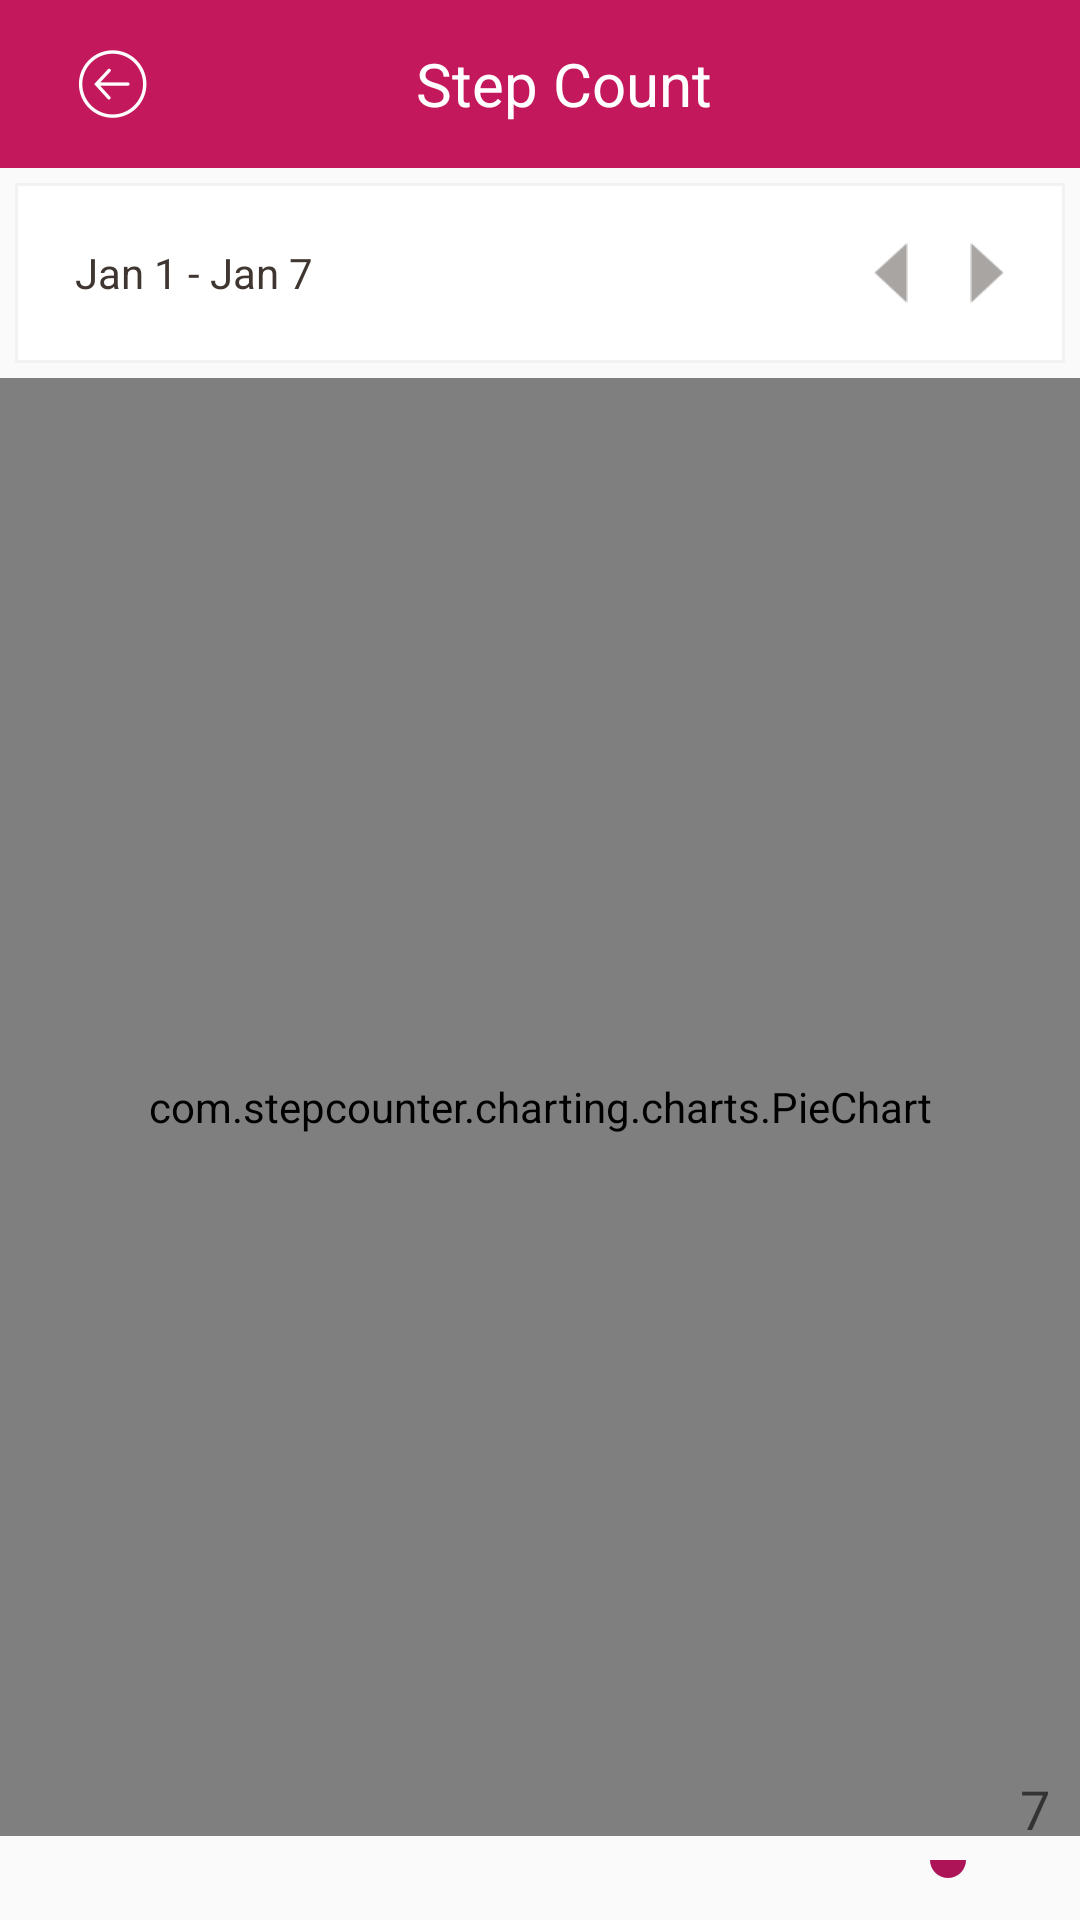

This screen was rendered from an Android layout file. Write that file and the resources it references.
<!-- AndroidManifest.xml: application theme AppTheme -->
<!-- res/layout/activity_step__counter__report.xml -->
<?xml version="1.0" encoding="utf-8"?>
<LinearLayout android:layout_height="match_parent"
    android:layout_width="match_parent"
    xmlns:app="http://schemas.android.com/apk/res-auto"
    android:orientation="vertical"
    xmlns:android="http://schemas.android.com/apk/res/android">

    <android.support.design.widget.AppBarLayout
        android:layout_width="match_parent"
        android:layout_height="wrap_content"
        android:theme="@style/AppTheme.AppBarOverlay">

        <android.support.v7.widget.Toolbar
            android:id="@+id/toolbar_main"
            android:layout_width="match_parent"
            android:layout_height="?attr/actionBarSize"
            android:background="?attr/colorPrimary"
            app:popupTheme="@style/ThemeOverlay.AppCompat.Light"
            app:theme="@style/ThemeOverlay.AppCompat.Dark.ActionBar">

            <RelativeLayout
                android:layout_width="match_parent"
                android:layout_height="match_parent"
                android:background="@color/colorPrimary">

                <ImageView
                    android:id="@+id/im_backbutton"
                    android:layout_width="wrap_content"
                    android:layout_height="wrap_content"
                    android:padding="10dp"
                    android:layout_gravity="left"
                    android:layout_centerVertical="true"
                    android:layout_alignParentLeft="true"
                    android:src="@drawable/back_arrow"/>

                <TextView
                    android:id="@+id/tv_heading"
                    android:layout_width="wrap_content"
                    android:layout_height="match_parent"
                    android:gravity="center"
                    android:text="Step Count"
                    android:layout_centerInParent="true"
                    android:textSize="20dp"
                    android:textColor="#ffffff"/>

                <ImageView
                    android:id="@+id/iv_setting"
                    android:layout_width="wrap_content"
                    android:layout_height="wrap_content"
                    android:padding="10dp"
                    android:src="@drawable/setting_icon"
                    android:layout_gravity="right"
                    android:layout_centerVertical="true"
                    android:visibility="gone"
                    android:layout_marginRight="10dp"
                    android:layout_alignParentRight="true"/>
            </RelativeLayout>

        </android.support.v7.widget.Toolbar>
    </android.support.design.widget.AppBarLayout>


<RelativeLayout xmlns:android="http://schemas.android.com/apk/res/android"
    android:layout_width="match_parent"
    android:layout_height="match_parent" >

    <LinearLayout
        android:id="@+id/ll_dates"
        android:layout_width="match_parent"
        android:layout_height="60dp"
        android:background="@drawable/stroke"
        android:padding="10dp"
        android:layout_margin="5dp"
        android:orientation="horizontal"
        android:weightSum="10">

        <LinearLayout
            android:layout_width="0dp"
            android:layout_height="match_parent"
            android:layout_marginLeft="10dp"
            android:layout_weight="8">

            <TextView
                android:id="@+id/tv_date"
                android:layout_width="wrap_content"
                android:layout_height="match_parent"
                android:text="Jan 1 - Jan 7"
                android:textColor="@color/Text"
                android:layout_gravity="center"
                android:gravity="center"/>

        </LinearLayout>

        <ImageView
            android:id="@+id/iv_start"
            android:layout_width="0dp"
            android:layout_height="wrap_content"
            android:layout_weight="1"
            android:padding="10dp"
            android:src="@drawable/left_arrow"/>

        <ImageView
            android:id="@+id/iv_end"
            android:layout_width="0dp"
            android:layout_height="wrap_content"
            android:layout_weight="1"
            android:padding="10dp"
            android:src="@drawable/right_arrow"/>

    </LinearLayout>

    <com.stepcounter.charting.charts.PieChart
        android:id="@+id/chart1"
        android:layout_width="match_parent"
        android:layout_height="match_parent"
        android:layout_above="@+id/seekBar1"
        android:layout_below="@+id/ll_dates" />

    <SeekBar
        android:id="@+id/seekBar2"
        android:layout_width="match_parent"
        android:layout_height="wrap_content"
        android:layout_alignParentBottom="true"
        android:layout_alignParentLeft="true"
        android:layout_margin="8dp"
        android:layout_toLeftOf="@+id/tvYMax"
        android:layout_marginRight="5dp"
        android:max="200"
        android:visibility="gone"
        android:paddingBottom="12dp" />

    <SeekBar
        android:id="@+id/seekBar1"
        android:layout_width="match_parent"
        android:layout_height="wrap_content"
        android:layout_margin="8dp"
        android:layout_alignParentBottom="true"
        android:layout_marginBottom="35dp"
        android:layout_toLeftOf="@+id/tvXMax"
        android:layout_marginRight="5dp"
        android:progressDrawable="@drawable/progress"
        android:thumbTint="@color/colorPrimaryDark"
        android:minHeight="3dip"
        android:maxHeight="3dip"
        android:max="7"
        android:progress="7"
        android:paddingBottom="12dp" />

    <TextView
        android:id="@+id/tvXMax"
        android:layout_width="wrap_content"
        android:layout_height="wrap_content"
        android:layout_alignBottom="@+id/seekBar1"
        android:layout_alignParentRight="true"
        android:layout_alignParentBottom="true"
        android:text="7"
        android:layout_marginBottom="25dp"
        android:layout_marginRight="10dp"
        android:gravity="right"
        android:textAppearance="?android:attr/textAppearanceMedium" />

    <TextView
        android:id="@+id/tvYMax"
        android:layout_width="50dp"
        android:layout_height="wrap_content"
        android:layout_alignBottom="@+id/seekBar2"
        android:layout_alignParentRight="true"
        android:text="500"
        android:layout_marginBottom="15dp"
        android:layout_marginRight="10dp"
        android:gravity="right"
        android:visibility="gone"
        android:textAppearance="?android:attr/textAppearanceMedium" />

</RelativeLayout>
    </LinearLayout>
<!-- resources referenced by this layout -->
<resources>
  <color name="Text">#3F3631</color>
  <color name="colorPrimary">#c3185c</color>
  <color name="colorPrimaryDark">#ad1457</color>
  <!-- drawable back_arrow: png bitmap (drawable-hdpi, 3549 bytes) -->
  <!-- drawable left_arrow: png bitmap (drawable-hdpi, 3201 bytes) -->
  <!-- drawable right_arrow: png bitmap (drawable-hdpi, 3207 bytes) -->
  <!-- drawable setting_icon: png bitmap (drawable-hdpi, 3639 bytes) -->
  <!-- drawable stroke (drawable) -->
  <?xml version="1.0" encoding="utf-8"?>
  <shape xmlns:android="http://schemas.android.com/apk/res/android">
  
  <stroke
      android:color="#F2F2F2"
      android:width="1dp">
  </stroke>
  
      <gradient
          android:startColor="#ffffff"
          android:centerColor="#ffffff"
          android:endColor="#ffffff">
      </gradient>
  
  
  </shape>
  <style name="AppTheme.AppBarOverlay" parent="ThemeOverlay.AppCompat.Dark.ActionBar" />
  <style name="AppTheme" parent="Theme.AppCompat.Light.NoActionBar">
          
          <item name="colorPrimary">@color/colorPrimary</item>
          <item name="colorPrimaryDark">@color/colorPrimaryDark</item>
          <item name="colorAccent">@color/colorAccent</item>
      </style>
  <color name="colorAccent">#FF4081</color>
</resources>
